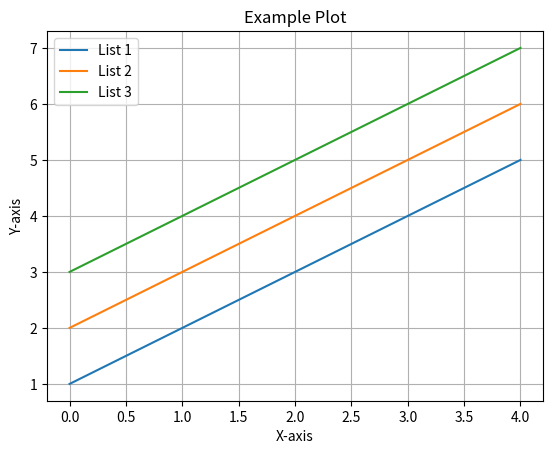

Here is the Python script that generated this plot:
import matplotlib.pyplot as plt


def plot_multiple_lists(x, y_lists, labels=None, title="Multiple Line Plot", xlabel="X-axis", ylabel="Y-axis"):
    """
    Plots multiple y-lists against a single x-list as separate lines on the same plot.

    Parameters:
    x : list
        A single list of x values.
    y_lists : list of lists
        Each sublist contains y values to be plotted against the x values.
    labels : list of str, optional
        Labels for each y-list to be used in the legend.
    title : str, optional
        Title of the plot.
    xlabel : str, optional
        Label for the X-axis.
    ylabel : str, optional
        Label for the Y-axis.
    """
    for i, y in enumerate(y_lists):
        plt.plot(x, y, label=labels[i] if labels else f'Line {i + 1}')

    plt.title(title)
    plt.xlabel(xlabel)
    plt.ylabel(ylabel)
    if labels:
        plt.legend()
    plt.grid(True)
    plt.show()


# 示例使用
x = [0, 1, 2, 3, 4]
y1 = [1, 2, 3, 4, 5]
y2 = [2, 3, 4, 5, 6]
y3 = [3, 4, 5, 6, 7]

y_lists = [y1, y2, y3]
plot_multiple_lists(x, y_lists, labels=['List 1', 'List 2', 'List 3'], title="Example Plot", xlabel="X-axis",
                    ylabel="Y-axis")
